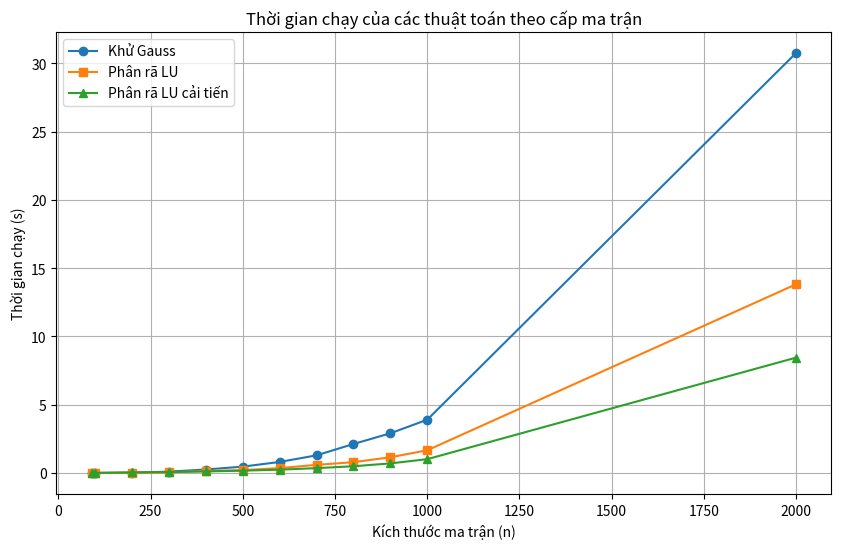

This chart was generated by the following Python code:
import matplotlib.pyplot as plt

# Dữ liệu từ bảng
n = [90, 100, 200, 300, 400, 500, 600, 700, 800, 900, 1000, 2000]
#khi_gauss = [2.7490, 3.9824, 31.9846, 105.1703, 254.3677, 643.9742, 1038.3654, 1841.2069, 3430.59, 4630.9720, 6226.7034, 40683.3124]
#phan_ra_lu = [1.2339, 1.8798, 18.6494, 48.2193, 110.9927, 336.1064, 511.6687, 976.5159, 1181.5099, 1808.1262, 2205.0386, 35511.7132]
#phan_ra_lu_cai_tien = [5.3801, 5.5598, 48.4842, 83.8, 136.8891, 212.5506, 297.5459, 759.5601, 992.3609, 1307.7060, 1453.0963, 11212.8931]
khi_gauss=[0.003, 0.004, 0.031, 0.101, 0.257, 0.467, 0.811, 1.295, 2.124, 2.909, 3.902, 30.762]
phan_ra_lu=[0.002, 0.002, 0.013, 0.047, 0.150, 0.210, 0.360, 0.597, 0.794, 1.153, 1.664, 13.824]
phan_ra_lu_cai_tien=[0.005, 0.006, 0.044, 0.075, 0.115, 0.172, 0.246, 0.358, 0.495, 0.704, 1.014, 8.452]
# Vẽ biểu đồ
plt.figure(figsize=(10, 6))
plt.plot(n, khi_gauss, label='Khử Gauss', marker='o')
plt.plot(n, phan_ra_lu, label='Phân rã LU', marker='s')
plt.plot(n, phan_ra_lu_cai_tien, label='Phân rã LU cải tiến', marker='^')

# Cài đặt tiêu đề và nhãn
plt.title('Thời gian chạy của các thuật toán theo cấp ma trận')
plt.xlabel('Kích thước ma trận (n)')
plt.ylabel('Thời gian chạy (s)')
plt.legend()
plt.grid(True)

# Hiển thị biểu đồ
plt.show()